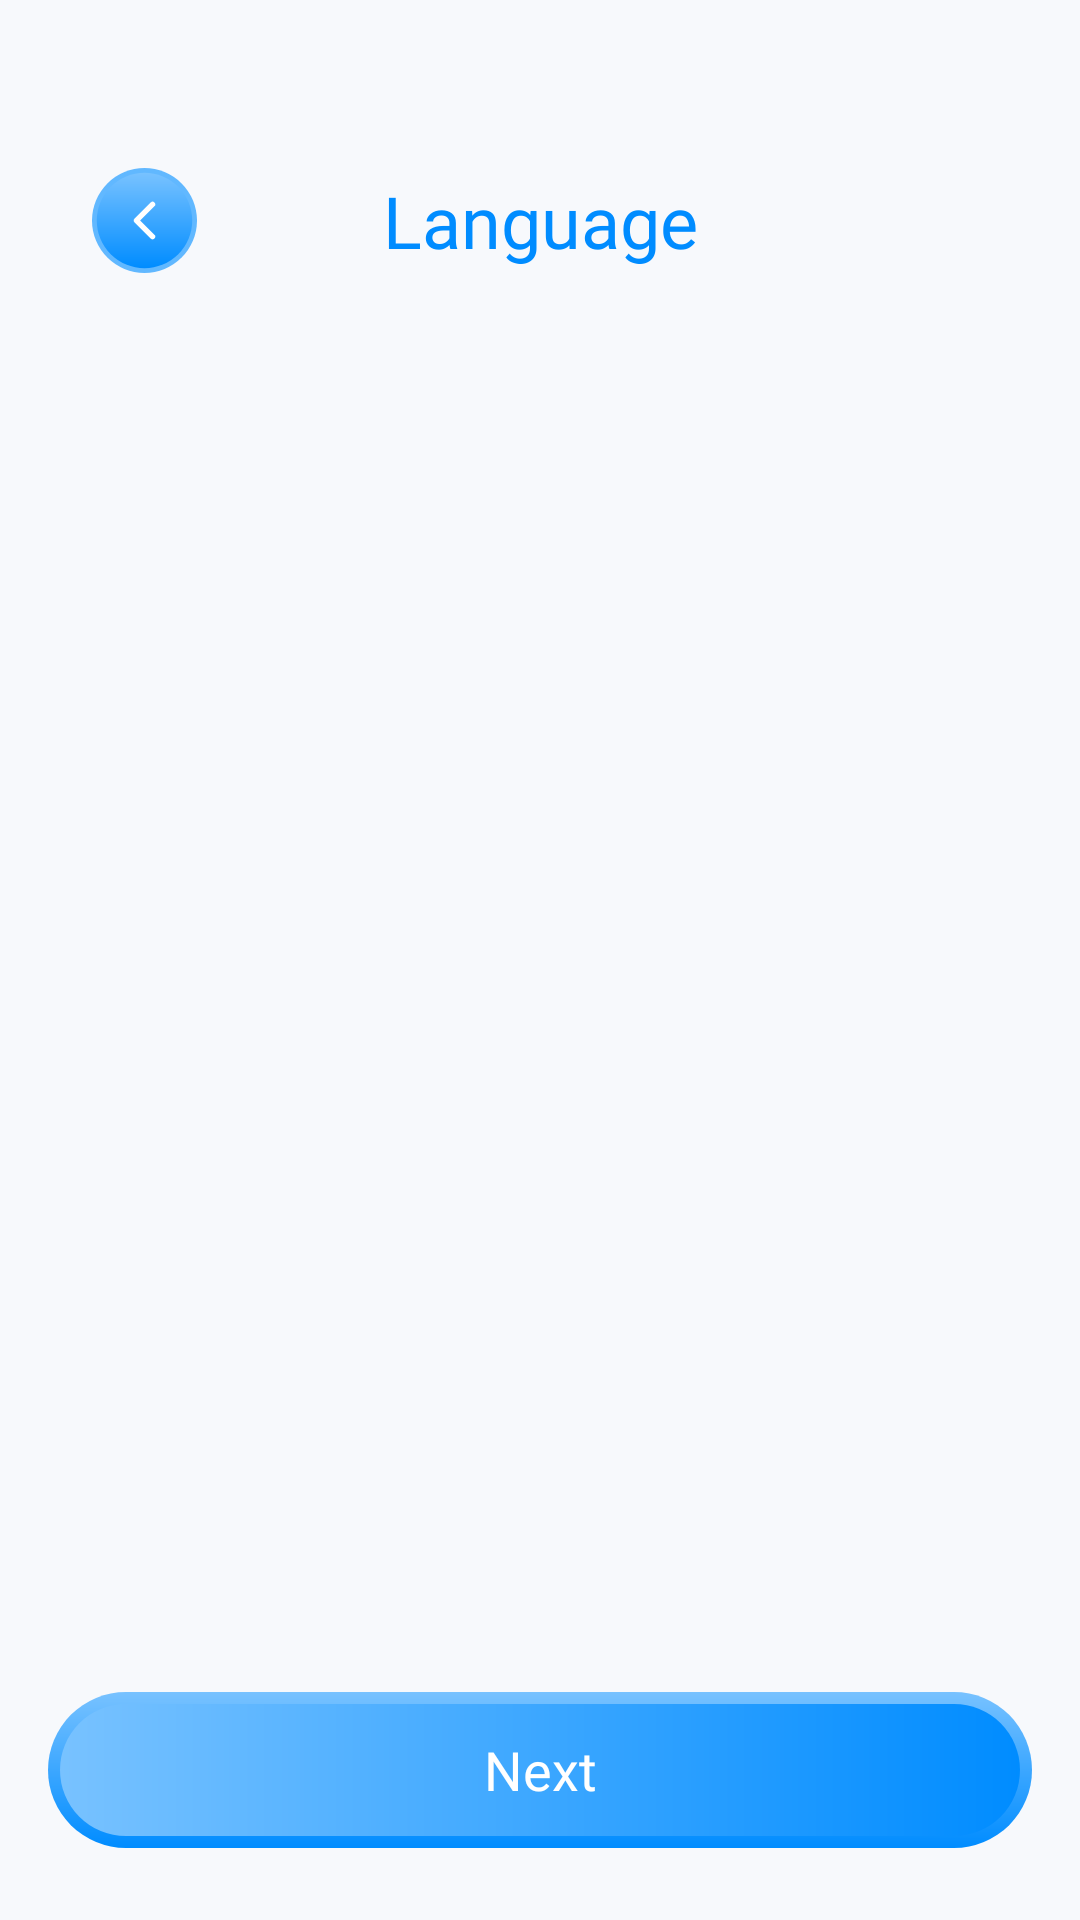

Produce the Android XML layout that renders to this screen, including the resource entries it uses.
<!-- AndroidManifest.xml: application theme Theme.TextRepeat -->
<!-- res/layout/activity_language.xml -->
<?xml version="1.0" encoding="utf-8"?>
<androidx.constraintlayout.widget.ConstraintLayout xmlns:android="http://schemas.android.com/apk/res/android"
    xmlns:app="http://schemas.android.com/apk/res-auto"
    android:layout_width="match_parent"
    android:layout_height="match_parent"
    android:background="#F7F9FC">

    <androidx.constraintlayout.widget.ConstraintLayout
        android:id="@+id/layoutToolbar"
        android:layout_width="match_parent"
        android:layout_height="55dp"
        android:layout_marginTop="46dp"
        app:layout_constraintTop_toTopOf="parent">

        <ImageView
            android:id="@+id/ivBack"
            android:layout_width="wrap_content"
            android:layout_height="wrap_content"
            android:layout_marginStart="16dp"
            android:padding="10dp"
            android:src="@drawable/ic_back_blue"
            app:layout_constraintBottom_toBottomOf="parent"
            app:layout_constraintStart_toStartOf="parent"
            app:layout_constraintTop_toTopOf="parent" />

        <TextView
            android:layout_width="wrap_content"
            android:layout_height="wrap_content"
            android:fontFamily="@font/poppins_bold"
            android:text="@string/choose_language"
            android:textColor="#008CFF"
            android:textSize="24sp"
            app:layout_constraintBottom_toBottomOf="parent"
            app:layout_constraintEnd_toEndOf="parent"
            app:layout_constraintStart_toStartOf="parent"
            app:layout_constraintTop_toTopOf="parent" />
    </androidx.constraintlayout.widget.ConstraintLayout>

    <ScrollView
        android:layout_width="match_parent"
        android:layout_height="0dp"
        android:fillViewport="true"
        android:paddingHorizontal="16dp"
        android:paddingTop="20dp"
        android:paddingBottom="16dp"
        app:layout_constraintBottom_toTopOf="@id/btnContinue"
        app:layout_constraintTop_toBottomOf="@id/layoutToolbar">

        <LinearLayout
            android:id="@+id/languageList"
            android:layout_width="match_parent"
            android:layout_height="wrap_content"
            android:orientation="vertical" />
    </ScrollView>

    <TextView
        android:id="@+id/btnContinue"
        android:layout_width="0dp"
        android:layout_height="52dp"
        android:layout_marginHorizontal="16dp"
        android:layout_marginBottom="24dp"
        android:background="@drawable/bg_button_gradient_blue"
        android:fontFamily="@font/poppins_semibold"
        android:gravity="center"
        android:text="@string/next"
        android:textColor="@color/white"
        android:textSize="18sp"
        app:layout_constraintBottom_toBottomOf="parent"
        app:layout_constraintEnd_toEndOf="parent"
        app:layout_constraintStart_toStartOf="parent" />

</androidx.constraintlayout.widget.ConstraintLayout>
<!-- resources referenced by this layout -->
<resources>
  <color name="white">#FFFFFFFF</color>
  <!-- drawable bg_button_gradient_blue (drawable) -->
  <?xml version="1.0" encoding="utf-8"?>
  <layer-list xmlns:android="http://schemas.android.com/apk/res/android">
      <item>
          <shape android:shape="rectangle">
              <gradient
                  android:angle="270"
                  android:startColor="#78C2FF"
                  android:endColor="#008CFF"
                  android:type="linear" />
              <corners android:radius="100dp" />
          </shape>
      </item>
  
      <item
          android:bottom="4dp"
          android:left="4dp"
          android:right="4dp"
          android:top="4dp">
          <shape android:shape="rectangle">
              <gradient
                  android:angle="0"
                  android:startColor="#78C2FF"
                  android:endColor="#008CFF"
                  android:type="linear" />
              <corners android:radius="100dp" />
          </shape>
      </item>
  </layer-list>
  <!-- drawable ic_back_blue (drawable) -->
  <vector xmlns:android="http://schemas.android.com/apk/res/android"
      xmlns:aapt="http://schemas.android.com/aapt"
      android:width="44dp"
      android:height="44dp"
      android:viewportWidth="44"
      android:viewportHeight="44">
    <path
        android:pathData="M22,22m-22,0a22,22 0,1 1,44 0a22,22 0,1 1,-44 0"
        android:fillColor="#61B8FF"/>
    <path
        android:pathData="M22,22m-20,0a20,20 0,1 1,40 0a20,20 0,1 1,-40 0">
      <aapt:attr name="android:fillColor">
        <gradient
            android:startX="22"
            android:startY="2"
            android:endX="22"
            android:endY="42"
            android:type="linear">
          <item android:offset="0" android:color="#FF78C2FF"/>
          <item android:offset="1" android:color="#FF008CFF"/>
        </gradient>
      </aapt:attr>
    </path>
    <path
        android:pathData="M25.375,15.25L18.625,22L25.375,28.75"
        android:strokeLineJoin="round"
        android:strokeWidth="2.25"
        android:fillColor="#00000000"
        android:strokeColor="#ffffff"
        android:strokeLineCap="round"/>
  </vector>
  <string name="choose_language">Language</string>
  <string name="next">Next</string>
  <style name="Theme.TextRepeat" parent="Theme.MaterialComponents.DayNight.NoActionBar">
          
          <item name="colorPrimary">@color/purple_500</item>
          <item name="colorPrimaryVariant">@color/purple_700</item>
          <item name="colorOnPrimary">@color/white</item>
          
          <item name="colorSecondary">@color/teal_200</item>
          <item name="colorSecondaryVariant">@color/teal_700</item>
          <item name="colorOnSecondary">@color/black</item>
          
          <item name="android:statusBarColor">?attr/colorPrimaryVariant</item>
          
      </style>
  <color name="purple_500">#FF6200EE</color>
  <color name="purple_700">#FF3700B3</color>
  <color name="teal_200">#FF03DAC5</color>
  <color name="teal_700">#FF018786</color>
  <color name="black">#FF000000</color>
</resources>
